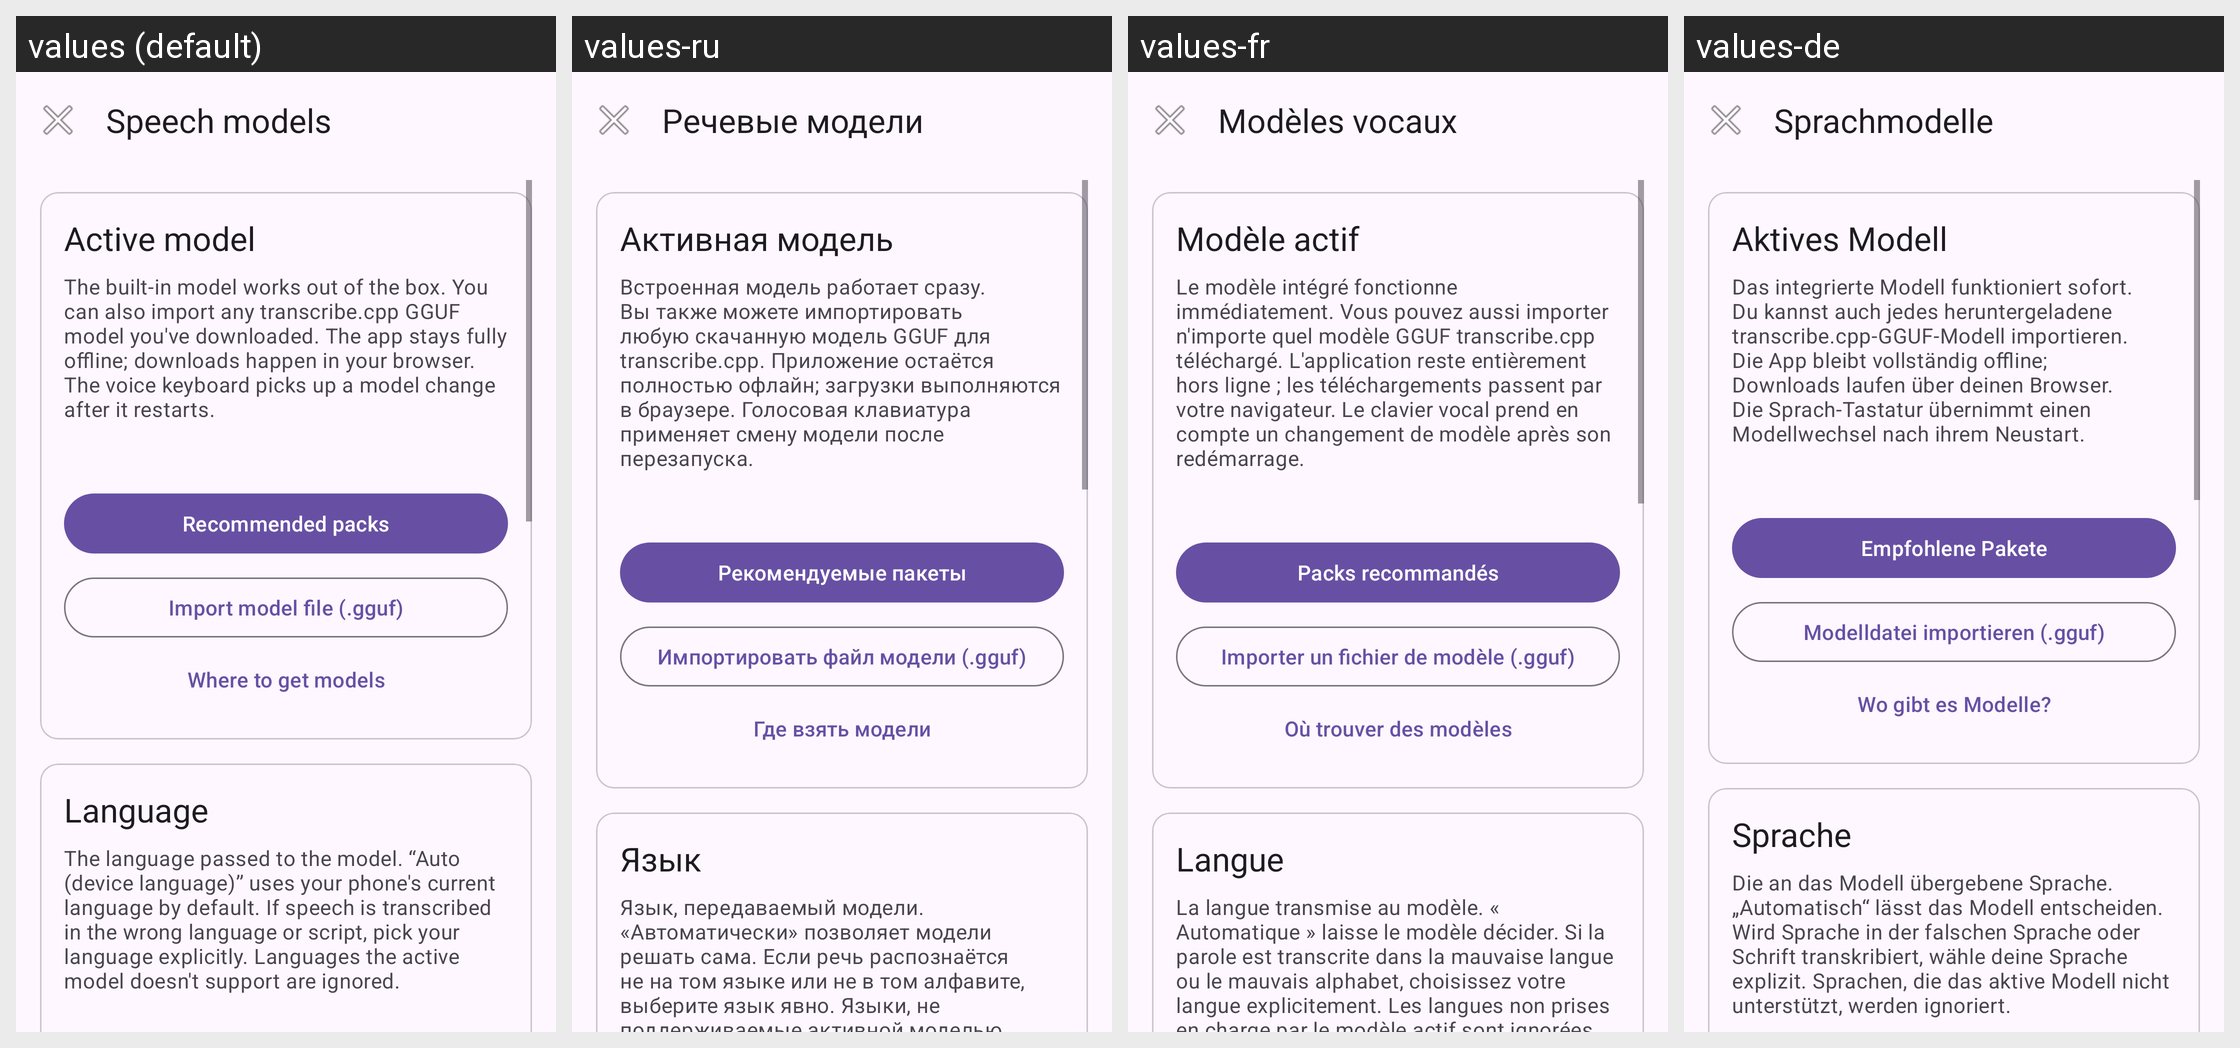

For this localized Android screen grid, give each drawn string resource with its value in every locale shown.
Android screen res/layout/activity_models.xml rendered under 4 locales, left to right: values (default), values-ru, values-fr, values-de. Device: Nexus 5 (rendered at 1080×1920; each locale shown at half size, 540×960, under a caption strip naming it); theme AppTheme.
Other locales in the repository, not shown: values-es, values-it, values-pt, values-zh-rCN.
Strings drawn on this screen, with the default value and each locale's value (text and hints the layout hard-codes, and strings that could not be matched under every locale, appear in the picture but are not listed):

models_title
  values: Speech models
  values-ru: Речевые модели
  values-fr: Modèles vocaux
  values-de: Sprachmodelle

models_active_section
  values: Active model
  values-ru: Активная модель
  values-fr: Modèle actif
  values-de: Aktives Modell

models_desc
  values: The built-in model works out of the box. You can also import any transcribe.cpp GGUF model you've downloaded. The app stays fully offline; downloads happen in your browser. The voice keyboard picks up a model change after it restarts.
  values-ru: Встроенная модель работает сразу. Вы также можете импортировать любую скачанную модель GGUF для transcribe.cpp. Приложение остаётся полностью офлайн; загрузки выполняются в браузере. Голосовая клавиатура применяет смену модели после перезапуска.
  values-fr: Le modèle intégré fonctionne immédiatement. Vous pouvez aussi importer n'importe quel modèle GGUF transcribe.cpp téléchargé. L'application reste entièrement hors ligne ; les téléchargements passent par votre navigateur. Le clavier vocal prend en compte un changement de modèle après son redémarrage.
  values-de: Das integrierte Modell funktioniert sofort. Du kannst auch jedes heruntergeladene transcribe.cpp-GGUF-Modell importieren. Die App bleibt vollständig offline; Downloads laufen über deinen Browser. Die Sprach-Tastatur übernimmt einen Modellwechsel nach ihrem Neustart.

models_recommended_packs
  values: Recommended packs
  values-ru: Рекомендуемые пакеты
  values-fr: Packs recommandés
  values-de: Empfohlene Pakete

models_import
  values: Import model file (.gguf)
  values-ru: Импортировать файл модели (.gguf)
  values-fr: Importer un fichier de modèle (.gguf)
  values-de: Modelldatei importieren (.gguf)

models_links
  values: Where to get models
  values-ru: Где взять модели
  values-fr: Où trouver des modèles
  values-de: Wo gibt es Modelle?

models_language_section
  values: Language
  values-ru: Язык
  values-fr: Langue
  values-de: Sprache

models_language_desc
  values: The language passed to the model. “Auto (device language)” uses your phone's current language by default. If speech is transcribed in the wrong language or script, pick your language explicitly. Languages the active model doesn't support are ignored.
  values-ru: Язык, передаваемый модели. «Автоматически» позволяет модели решать сама. Если речь распознаётся не на том языке или не в том алфавите, выберите язык явно. Языки, не поддерживаемые активной моделью, игнорируются.
  values-fr: La langue transmise au modèle. « Automatique » laisse le modèle décider. Si la parole est transcrite dans la mauvaise langue ou le mauvais alphabet, choisissez votre langue explicitement. Les langues non prises en charge par le modèle actif sont ignorées.
  values-de: Die an das Modell übergebene Sprache. „Automatisch“ lässt das Modell entscheiden. Wird Sprache in der falschen Sprache oder Schrift transkribiert, wähle deine Sprache explizit. Sprachen, die das aktive Modell nicht unterstützt, werden ignoriert.
